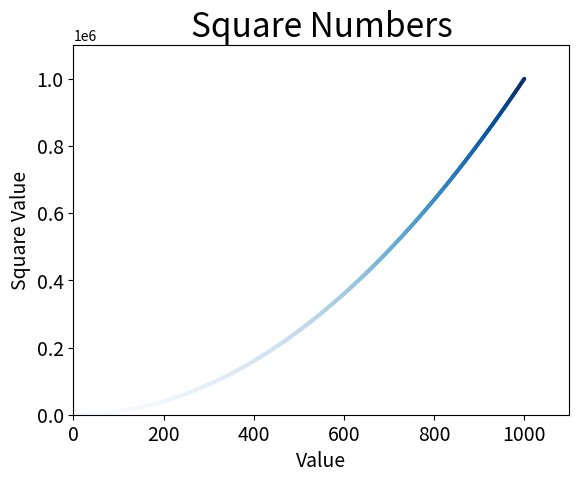

Write the Python code that produced this figure.
import matplotlib.pyplot as plt


x_values = range(1,1001)
y_values = [x**2 for x in x_values]

# plt.style.use('fivethirtyeight')
fig, ax = plt.subplots()
ax.scatter(x_values, y_values ,c = y_values, cmap=plt.cm.Blues , s = 3) #s = markersize (x,y) [data positions]
# The color ('c') can also be passed using RGB Color Model, example : c = (0, 0.9, 0) [ranging from 0 - 1]

#Set chart title and label Axes.

ax.set_title("Square Numbers", fontsize = 24)
ax.set_xlabel("Value", fontsize = 14)
ax.set_ylabel("Square Value", fontsize = 14)

#Set size of tick labels.
ax.tick_params(axis='both', which = 'major', labelsize = 14)

#Set the range for each axis.
ax.axis([0, 1100, 0, 1100000]) 

# plt.show() #This only shows the plots
plt.savefig('first_plot.png', bbox_inches ='tight')